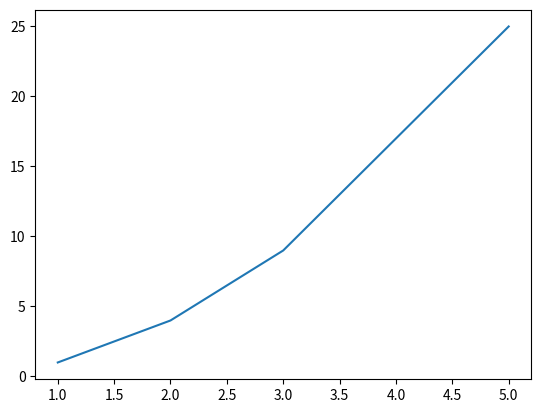

This chart was generated by the following Python code:
import matplotlib.pyplot as plt
import numpy as np
x = [1, 2, 3, 5]
y = [1, 4, 9, 25]
plt.plot(x, y)
plt.show()